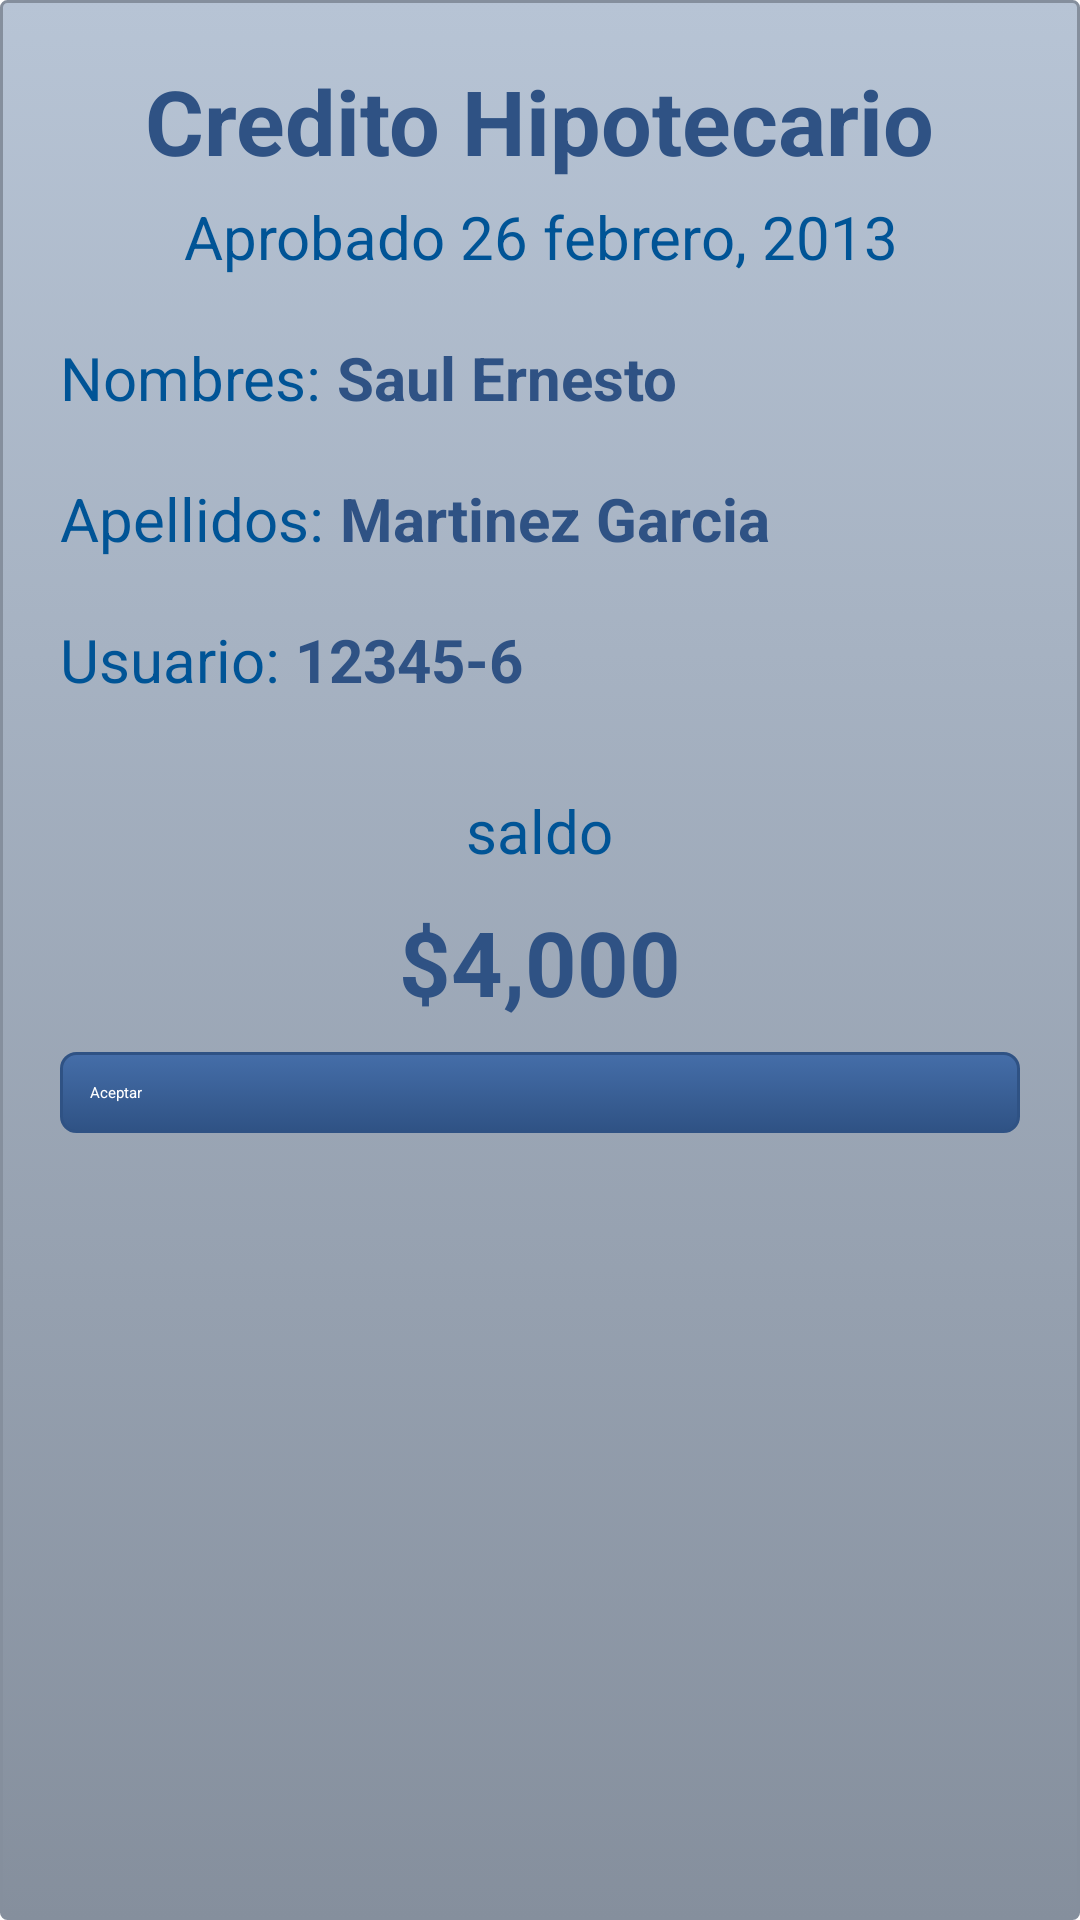

Produce the Android XML layout that renders to this screen, including the resource entries it uses.
<!-- AndroidManifest.xml: application theme Theme.MyTheme -->
<!-- res/layout/detalles.xml -->
<?xml version="1.0" encoding="utf-8"?>
<LinearLayout xmlns:android="http://schemas.android.com/apk/res/android"
    android:id="@+id/layout_root"
    android:layout_width="match_parent"
    android:layout_height="match_parent"
    android:orientation="vertical"
    android:padding="20dp"
    
    android:background="@drawable/gris"
 >
    
<TextView
        android:id="@+id/title"
        android:layout_width="wrap_content"
        android:layout_height="wrap_content"
        android:layout_centerHorizontal="true"
        android:layout_gravity="center"
        android:text="Credito Hipotecario"
        android:textColor="#2f5284"
        android:textSize="30dip"
        android:textStyle="bold"
        android:typeface="sans" />

    <TextView
        android:id="@+id/fecha"
        android:layout_width="wrap_content"
        android:layout_height="wrap_content"
        android:layout_below="@+id/title"
        android:layout_gravity="center"
        android:layout_centerHorizontal="true"
        android:layout_marginTop="5dp"
        android:gravity="center"
        android:text="Aprobado 26 febrero, 2013"
        android:textColor="#005496"
        android:textSize="20dip" />
    
     <LinearLayout
        android:id="@+id/linearLayout1"
        android:layout_width="wrap_content"
        android:layout_height="wrap_content"
        android:layout_marginTop="20dp"

        android:orientation="horizontal" >

         <TextView
             android:layout_width="wrap_content"
             android:layout_height="wrap_content"
             android:gravity="center"
             android:text="Nombres: "
             android:textColor="#005496"
             android:textSize="20dip" />

        <TextView
            android:layout_width="wrap_content"
            android:layout_height="wrap_content"
            android:layout_centerHorizontal="true"
            android:gravity="center"
            android:text="Saul Ernesto"
            android:textColor="#2f5284"
            android:textSize="20dip"
            android:textStyle="bold"
            android:typeface="sans" />
    </LinearLayout>
    
       <LinearLayout
        android:id="@+id/linearLayout1"
        android:layout_width="wrap_content"
        android:layout_height="wrap_content"
        android:layout_marginTop="20dp"

        android:orientation="horizontal" >

         <TextView
             android:layout_width="wrap_content"
             android:layout_height="wrap_content"
             android:gravity="center"
             android:text="Apellidos: "
             android:textColor="#005496"
             android:textSize="20dip" />

        <TextView
            android:layout_width="wrap_content"
            android:layout_height="wrap_content"
            android:layout_centerHorizontal="true"
            android:gravity="center"
            android:text="Martinez Garcia"
            android:textColor="#2f5284"
            android:textSize="20dip"
            android:textStyle="bold"
            android:typeface="sans" />
    </LinearLayout>
    
         <LinearLayout
        android:id="@+id/linearLayout1"
        android:layout_width="wrap_content"
        android:layout_height="wrap_content"
        android:layout_marginTop="20dp"

        android:orientation="horizontal" >

         <TextView
             android:layout_width="wrap_content"
             android:layout_height="wrap_content"
             android:gravity="center"
             android:text="Usuario: "
             android:textColor="#005496"
             android:textSize="20dip" />

        <TextView
            android:layout_width="wrap_content"
            android:layout_height="wrap_content"
            android:layout_centerHorizontal="true"
            android:gravity="center"
            android:text="12345-6"
            android:textColor="#2f5284"
            android:textSize="20dip"
            android:textStyle="bold"
            android:typeface="sans" />
    </LinearLayout>
    
         

    <TextView
        android:id="@+id/fecha"
        android:layout_width="wrap_content"
        android:layout_height="wrap_content"
        android:layout_below="@+id/title"
        android:layout_centerHorizontal="true"
        android:layout_marginTop="30dp"
        android:gravity="center"
        android:layout_gravity="center"
        android:text="saldo"
        android:textColor="#005496"
        android:textSize="20dip" />
    <TextView
        android:id="@+id/title"
        android:layout_width="wrap_content"
        android:layout_height="wrap_content"
        android:layout_centerHorizontal="true"
        android:layout_marginTop="10dp"
        android:gravity="center"
        android:text="$4,000"
        android:layout_gravity="center"
        android:textColor="#2f5284"
        android:textSize="30dip"
        android:textStyle="bold"
        android:typeface="sans" />
    
     <Button android:id="@+id/btnaceptar"
                android:layout_width="fill_parent"
                android:layout_height="wrap_content"
                android:layout_marginTop="10dip"
                android:text="Aceptar"
                android:textColor="#fff"
                android:background="@drawable/btn_blue"/>
</LinearLayout>
<!-- resources referenced by this layout -->
<resources>
  <!-- drawable btn_blue (drawable) -->
  <?xml version="1.0" encoding="utf-8"?>
  <selector xmlns:android="http://schemas.android.com/apk/res/android">
      <item android:state_pressed="true" >
          <shape>
              <solid
                  android:color="#456EA9" />
              <stroke
                  android:width="1dp"
                  android:color="#2f5284" />
              <corners
                  android:radius="4dp" />
              <padding
                  android:left="10dp"
                  android:top="10dp"
                  android:right="10dp"
                  android:bottom="10dp" />
          </shape>
      </item>
      <item>
          <shape>
              <gradient
                  android:startColor="#456EA9"
                  android:endColor="#2f5284"
                  android:angle="270" />
              <stroke
                  android:width="1dp"
                  android:color="#2f5284" />
              <corners
                  android:radius="5dp" />
              <padding
                  android:left="10dp"
                  android:top="10dp"
                  android:right="10dp"
                  android:bottom="10dp" />
          </shape>
      </item>
  </selector>
  <!-- drawable gris (drawable) -->
  <?xml version="1.0" encoding="utf-8"?>
  <selector xmlns:android="http://schemas.android.com/apk/res/android">
      <item android:state_pressed="true" >
          <shape>
              <solid
                  android:color="#B7C4D5" />
              <stroke
                  android:width="1dp"
                  android:color="#858F9D" />
              <corners
                  android:radius="1dp" />
              <padding
                  android:left="10dp"
                  android:top="10dp"
                  android:right="10dp"
                  android:bottom="10dp" />
          </shape>
      </item>
      <item>
          <shape>
              <gradient
                  android:startColor="#B7C4D5"
                  android:endColor="#858F9D"
                  android:angle="270" />
              <stroke
                  android:width="1dp"
                  android:color="#858F9D" />
              <corners
                  android:radius="2dp" />
              <padding
                  android:left="10dp"
                  android:top="10dp"
                  android:right="10dp"
                  android:bottom="10dp" />
          </shape>
      </item>
  </selector>
  <style name="Theme.MyTheme" parent="Theme.Sherlock.Light">
      <item name="actionBarStyle">@style/Widget.MyTheme.ActionBar</item>
      <item name="android:actionBarStyle">@style/Widget.MyTheme.ActionBar</item>
  </style>
  <style name="Widget.MyTheme.ActionBar" parent="Widget.Sherlock.ActionBar">
      <item name="android:background">#2f5284</item>
      <item name="background">#2f5284</item>
      <item name="android:titleTextStyle">@style/YOURTHEME.ActionBar.TitleTextStyle</item>
  	<item name="titleTextStyle">@style/YOURTHEME.ActionBar.TitleTextStyle</item>
  	 <item name="android:icon">@drawable/logo72</item>
  </style>
  <style name="YOURTHEME.ActionBar.TitleTextStyle" parent="TextAppearance.Sherlock.Widget.ActionBar.Title">
  	<item name="android:textColor">#fff</item>
  
  </style>
  <!-- drawable logo72: png bitmap (drawable-hdpi, 15363 bytes) -->
</resources>
